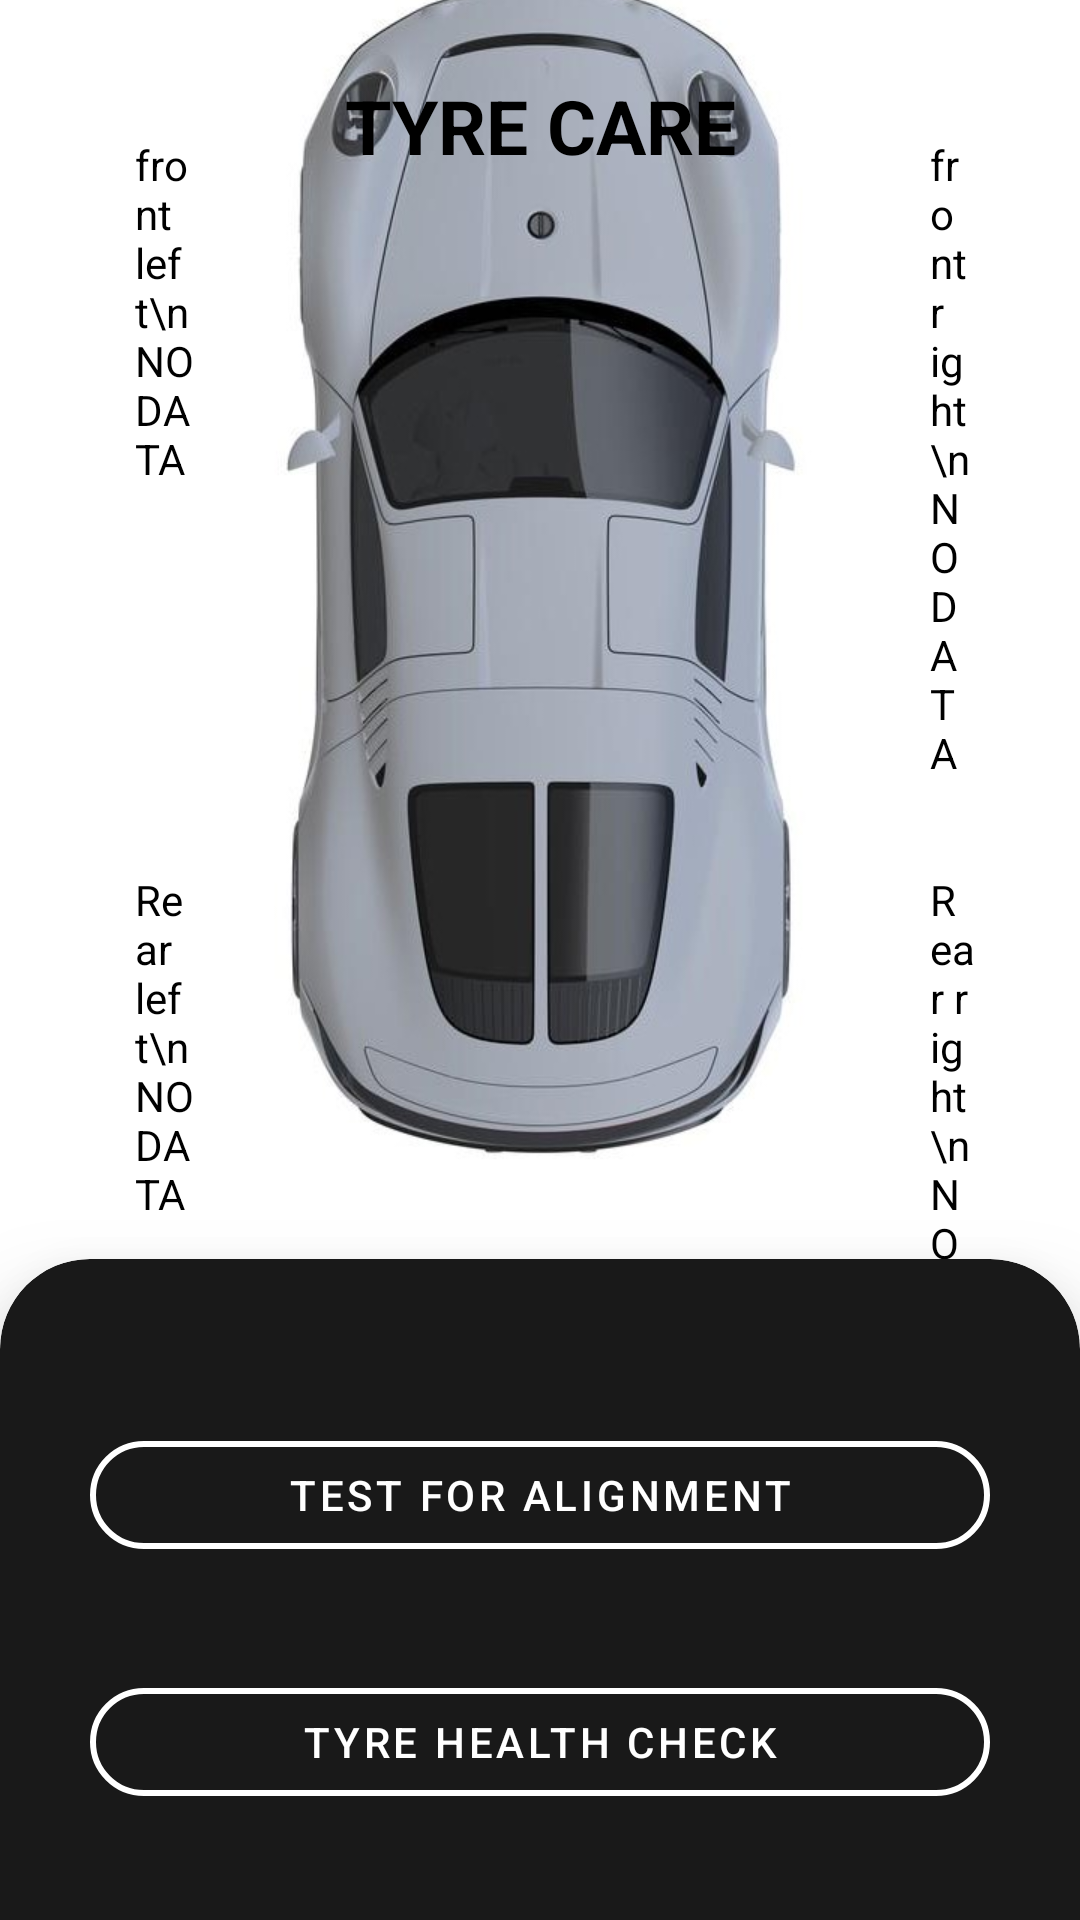

Android layout source for this screen:
<!-- AndroidManifest.xml: application theme Theme.TyreCare -->
<!-- res/layout/activity_main.xml -->
<?xml version="1.0" encoding="utf-8"?>
<androidx.constraintlayout.widget.ConstraintLayout xmlns:android="http://schemas.android.com/apk/res/android"
    xmlns:app="http://schemas.android.com/apk/res-auto"
    xmlns:tools="http://schemas.android.com/tools"
    android:layout_width="match_parent"
    android:layout_height="match_parent"
    android:background="@color/white"
    tools:context=".MainActivity">

    <androidx.cardview.widget.CardView
        android:id="@+id/card"
        android:layout_width="match_parent"
        android:layout_height="280dp"
        android:layout_marginBottom="-60dp"
        app:cardBackgroundColor="#191919"
        app:cardCornerRadius="30dp"
        app:cardElevation="20dp"
        app:layout_constraintBottom_toBottomOf="parent"
        app:layout_constraintEnd_toEndOf="parent"
        app:layout_constraintStart_toStartOf="parent">

        <androidx.constraintlayout.widget.ConstraintLayout
            android:layout_width="match_parent"
            android:layout_height="match_parent">

            <com.google.android.material.button.MaterialButton
                android:id="@+id/align_activity"
                style="@style/Widget.MaterialComponents.Button.OutlinedButton"
                android:layout_width="300dp"
                android:layout_height="wrap_content"
                android:text="Test for alignment"
                android:textColor="@color/white"
                app:cornerRadius="30dp"
                app:layout_constraintBottom_toBottomOf="@+id/opencv_activity"
                app:layout_constraintEnd_toEndOf="@+id/opencv_activity"
                app:layout_constraintStart_toStartOf="@+id/opencv_activity"
                app:layout_constraintTop_toTopOf="parent"
                app:layout_constraintVertical_bias="0.4"
                app:strokeColor="@color/white"
                app:strokeWidth="2dp" />

            <com.google.android.material.button.MaterialButton
                android:id="@+id/opencv_activity"
                style="@style/Widget.MaterialComponents.Button.OutlinedButton"
                android:layout_width="300dp"
                android:layout_height="wrap_content"
                android:layout_marginBottom="95dp"
                android:text="tyre health check"
                android:textColor="@color/white"
                app:cornerRadius="30dp"
                app:layout_constraintBottom_toBottomOf="parent"
                app:layout_constraintEnd_toEndOf="parent"
                app:layout_constraintStart_toStartOf="parent"
                app:strokeColor="@color/white"
                app:strokeWidth="2dp" />
        </androidx.constraintlayout.widget.ConstraintLayout>
    </androidx.cardview.widget.CardView>

    <RelativeLayout
        android:layout_width="wrap_content"
        android:layout_height="wrap_content"
        app:layout_constraintBottom_toTopOf="@+id/card"
        app:layout_constraintEnd_toEndOf="parent"
        app:layout_constraintStart_toStartOf="parent"
        app:layout_constraintTop_toBottomOf="@+id/textView">

        <ImageView
            android:id="@+id/imageView2"
            android:layout_width="match_parent"
            android:layout_height="400dp"
            app:srcCompat="@drawable/car"
            tools:layout_editor_absoluteY="101dp" />

        <TextView
            android:id="@+id/fl"
            android:layout_width="wrap_content"
            android:layout_height="wrap_content"
            android:layout_alignParentStart="true"
            android:layout_alignParentTop="true"
            android:layout_alignParentEnd="true"
            android:layout_marginStart="45dp"
            android:layout_marginTop="55dp"
            android:layout_marginEnd="295dp"
            android:text="front left\nNO DATA"
            android:textColor="@color/black" />

        <TextView
            android:id="@+id/fr"
            android:layout_width="wrap_content"
            android:layout_height="wrap_content"
            android:layout_alignParentStart="true"
            android:layout_alignParentTop="true"
            android:layout_alignParentEnd="true"
            android:layout_marginStart="310dp"
            android:layout_marginTop="55dp"
            android:layout_marginEnd="35dp"
            android:text="front right\nNO DATA"
            android:textColor="@color/black" />

        <TextView
            android:id="@+id/rl"
            android:layout_width="wrap_content"
            android:layout_height="wrap_content"
            android:layout_alignParentStart="true"
            android:layout_alignParentTop="true"
            android:layout_alignParentEnd="true"
            android:layout_marginStart="45dp"
            android:layout_marginTop="300dp"
            android:layout_marginEnd="295dp"

            android:text="Rear left\nNO DATA"
            android:textColor="@color/black" />

        <TextView
            android:id="@+id/rr"
            android:layout_width="wrap_content"
            android:layout_height="wrap_content"
            android:layout_alignParentStart="true"
            android:layout_alignParentTop="true"
            android:layout_alignParentEnd="true"
            android:layout_marginStart="310dp"
            android:layout_marginTop="300dp"
            android:layout_marginEnd="35dp"
            android:text="Rear right\nNO DATA"
            android:textColor="@color/black" />

    </RelativeLayout>
    <TextView
        android:id="@+id/textView"
        android:layout_width="wrap_content"
        android:layout_height="wrap_content"
        android:layout_marginTop="25dp"
        android:text="TYRE CARE"
        android:textColor="@color/black"
        android:textSize="25dp"
        android:textStyle="bold"
        app:layout_constraintEnd_toEndOf="parent"
        app:layout_constraintStart_toStartOf="parent"
        app:layout_constraintTop_toTopOf="parent" />


</androidx.constraintlayout.widget.ConstraintLayout>
<!-- resources referenced by this layout -->
<resources>
  <!-- drawable car: jpg bitmap (drawable, 67681 bytes) -->
  <style name="Theme.TyreCare" parent="Theme.MaterialComponents.DayNight.DarkActionBar">
          
          <item name="colorPrimary">@color/purple_500</item>
          <item name="colorPrimaryVariant">@color/purple_700</item>
          <item name="colorOnPrimary">@color/white</item>
          
          <item name="colorSecondary">@color/teal_200</item>
          <item name="colorSecondaryVariant">@color/teal_700</item>
          <item name="colorOnSecondary">@color/black</item>
          
          <item name="android:statusBarColor" tools:targetApi="l">?attr/colorPrimaryVariant</item>
          
      </style>
  <!-- not gathered from this repository: default colours our renderer supplied (Android Studio template values) -->
  <color name="purple_500">#FF6200EE</color>
  <color name="purple_700">#FF3700B3</color>
  <color name="teal_200">#FF03DAC5</color>
  <color name="teal_700">#FF018786</color>
  <color name="black">#FF000000</color>
  <color name="white">#FFFFFFFF</color>
</resources>
